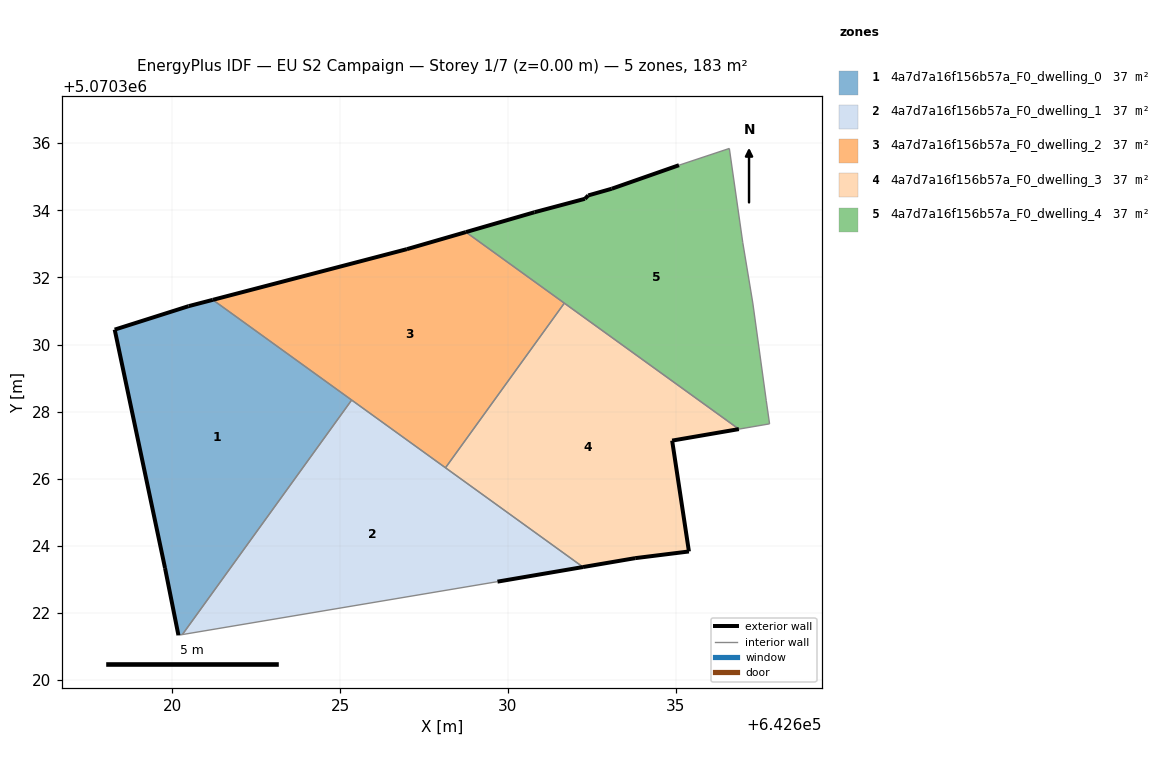
=== STOREY PLAN SPEC (per zone: floor XY polygon, exterior-wall plan segments, windows/doors) ===
zone 1: 4a7d7a16f156b57a_F0_dwelling_0  (36.7 m²)
  floor: (642620.30, 5070321.36) (642625.34, 5070328.34) (642621.21, 5070331.33) (642620.48, 5070331.14) (642618.28, 5070330.44) (642619.78, 5070323.34) (642620.18, 5070321.34)
  exterior wall: (642619.78, 5070323.34) – (642618.28, 5070330.44)  [7.3 m]
  exterior wall: (642618.28, 5070330.44) – (642620.48, 5070331.14)  [2.3 m]
  exterior wall: (642620.48, 5070331.14) – (642621.21, 5070331.33)  [0.7 m]
  exterior wall: (642620.18, 5070321.34) – (642619.78, 5070323.34)  [2.0 m]
  interior walls: 3
zone 2: 4a7d7a16f156b57a_F0_dwelling_1  (36.7 m²)
  floor: (642632.24, 5070323.37) (642625.34, 5070328.34) (642620.30, 5070321.36) (642629.69, 5070322.93)
  exterior wall: (642632.24, 5070323.37) – (642629.69, 5070322.93)  [2.6 m]
  interior walls: 4
zone 3: 4a7d7a16f156b57a_F0_dwelling_2  (36.7 m²)
  floor: (642628.14, 5070326.33) (642631.68, 5070331.23) (642628.75, 5070333.35) (642626.99, 5070332.84) (642621.21, 5070331.33)
  exterior wall: (642621.21, 5070331.33) – (642626.99, 5070332.84)  [6.0 m]
  exterior wall: (642626.99, 5070332.84) – (642628.75, 5070333.35)  [1.8 m]
  interior walls: 4
zone 4: 4a7d7a16f156b57a_F0_dwelling_3  (36.7 m²)
  floor: (642635.39, 5070323.83) (642634.89, 5070327.14) (642636.88, 5070327.48) (642631.68, 5070331.23) (642628.14, 5070326.33) (642632.24, 5070323.37) (642633.79, 5070323.63)
  exterior wall: (642634.89, 5070327.14) – (642635.39, 5070323.83)  [3.3 m]
  exterior wall: (642635.39, 5070323.83) – (642633.79, 5070323.63)  [1.6 m]
  exterior wall: (642633.79, 5070323.63) – (642632.24, 5070323.37)  [1.6 m]
  exterior wall: (642636.88, 5070327.48) – (642634.89, 5070327.14)  [2.0 m]
  interior walls: 3
zone 5: 4a7d7a16f156b57a_F0_dwelling_4  (36.7 m²)
  floor: (642637.80, 5070327.64) (642637.70, 5070328.34) (642637.30, 5070331.24) (642637.00, 5070333.04) (642636.60, 5070335.84) (642635.10, 5070335.34) (642633.09, 5070334.64) (642632.40, 5070334.44) (642632.30, 5070334.34) (642630.79, 5070333.94) (642628.75, 5070333.35) (642636.88, 5070327.48)
  exterior wall: (642632.40, 5070334.44) – (642633.09, 5070334.64)  [0.7 m]
  exterior wall: (642633.09, 5070334.64) – (642635.10, 5070335.34)  [2.1 m]
  exterior wall: (642628.75, 5070333.35) – (642630.79, 5070333.94)  [2.1 m]
  exterior wall: (642630.79, 5070333.94) – (642632.30, 5070334.34)  [1.6 m]
  exterior wall: (642632.30, 5070334.34) – (642632.40, 5070334.44)  [0.1 m]
  interior walls: 8

=== DERIVED (storey summary) ===
Building: EU S2 Campaign
Storey: 1 of 7  (floor level z = 0.00 m)
Storey gross floor area: 183.4 m²
Zones on this storey: 5
  - 4a7d7a16f156b57a_F0_dwelling_0: floor 36.7 m²; exterior wall 12.4 m (37.1 m²); WWR 0.0%
  - 4a7d7a16f156b57a_F0_dwelling_1: floor 36.7 m²; exterior wall 2.6 m (7.8 m²); WWR 0.0%
  - 4a7d7a16f156b57a_F0_dwelling_2: floor 36.7 m²; exterior wall 7.8 m (23.4 m²); WWR 0.0%
  - 4a7d7a16f156b57a_F0_dwelling_3: floor 36.7 m²; exterior wall 8.5 m (25.6 m²); WWR 0.0%
  - 4a7d7a16f156b57a_F0_dwelling_4: floor 36.7 m²; exterior wall 6.7 m (20.0 m²); WWR 0.0%
Zone adjacency (shared interzone walls):
  - 4a7d7a16f156b57a_F0_dwelling_0 ↔ 4a7d7a16f156b57a_F0_dwelling_1
  - 4a7d7a16f156b57a_F0_dwelling_0 ↔ 4a7d7a16f156b57a_F0_dwelling_2
  - 4a7d7a16f156b57a_F0_dwelling_1 ↔ 4a7d7a16f156b57a_F0_dwelling_2
  - 4a7d7a16f156b57a_F0_dwelling_1 ↔ 4a7d7a16f156b57a_F0_dwelling_3
  - 4a7d7a16f156b57a_F0_dwelling_2 ↔ 4a7d7a16f156b57a_F0_dwelling_3
  - 4a7d7a16f156b57a_F0_dwelling_2 ↔ 4a7d7a16f156b57a_F0_dwelling_4
  - 4a7d7a16f156b57a_F0_dwelling_3 ↔ 4a7d7a16f156b57a_F0_dwelling_4